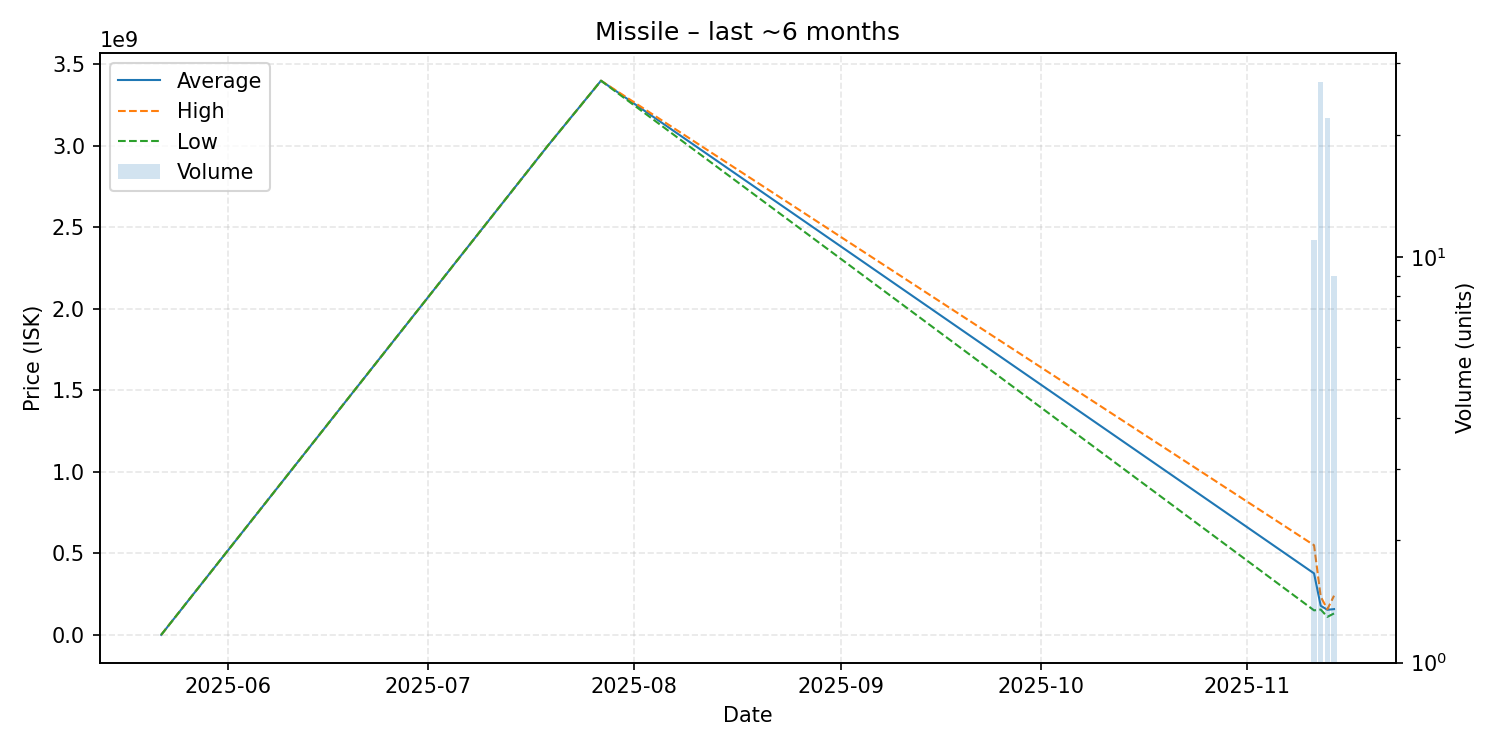

Source data for this figure (header and first rows):
date, average, highest, lowest, order_count, volume
2025-05-22, 1178, 1178, 1178, 1, 1
2025-07-19, 3000000000, 3000000000, 3000000000, 1, 1
2025-07-27, 3400000000, 3400000000, 3400000000, 1, 1
2025-11-11, 377145455, 549950000, 150500000, 11, 11
2025-11-12, 178600000, 234450000, 155300000, 27, 27
2025-11-13, 153881818, 157000000, 110500000, 22, 22
2025-11-14, 158066667, 240400000, 131500000, 9, 9
